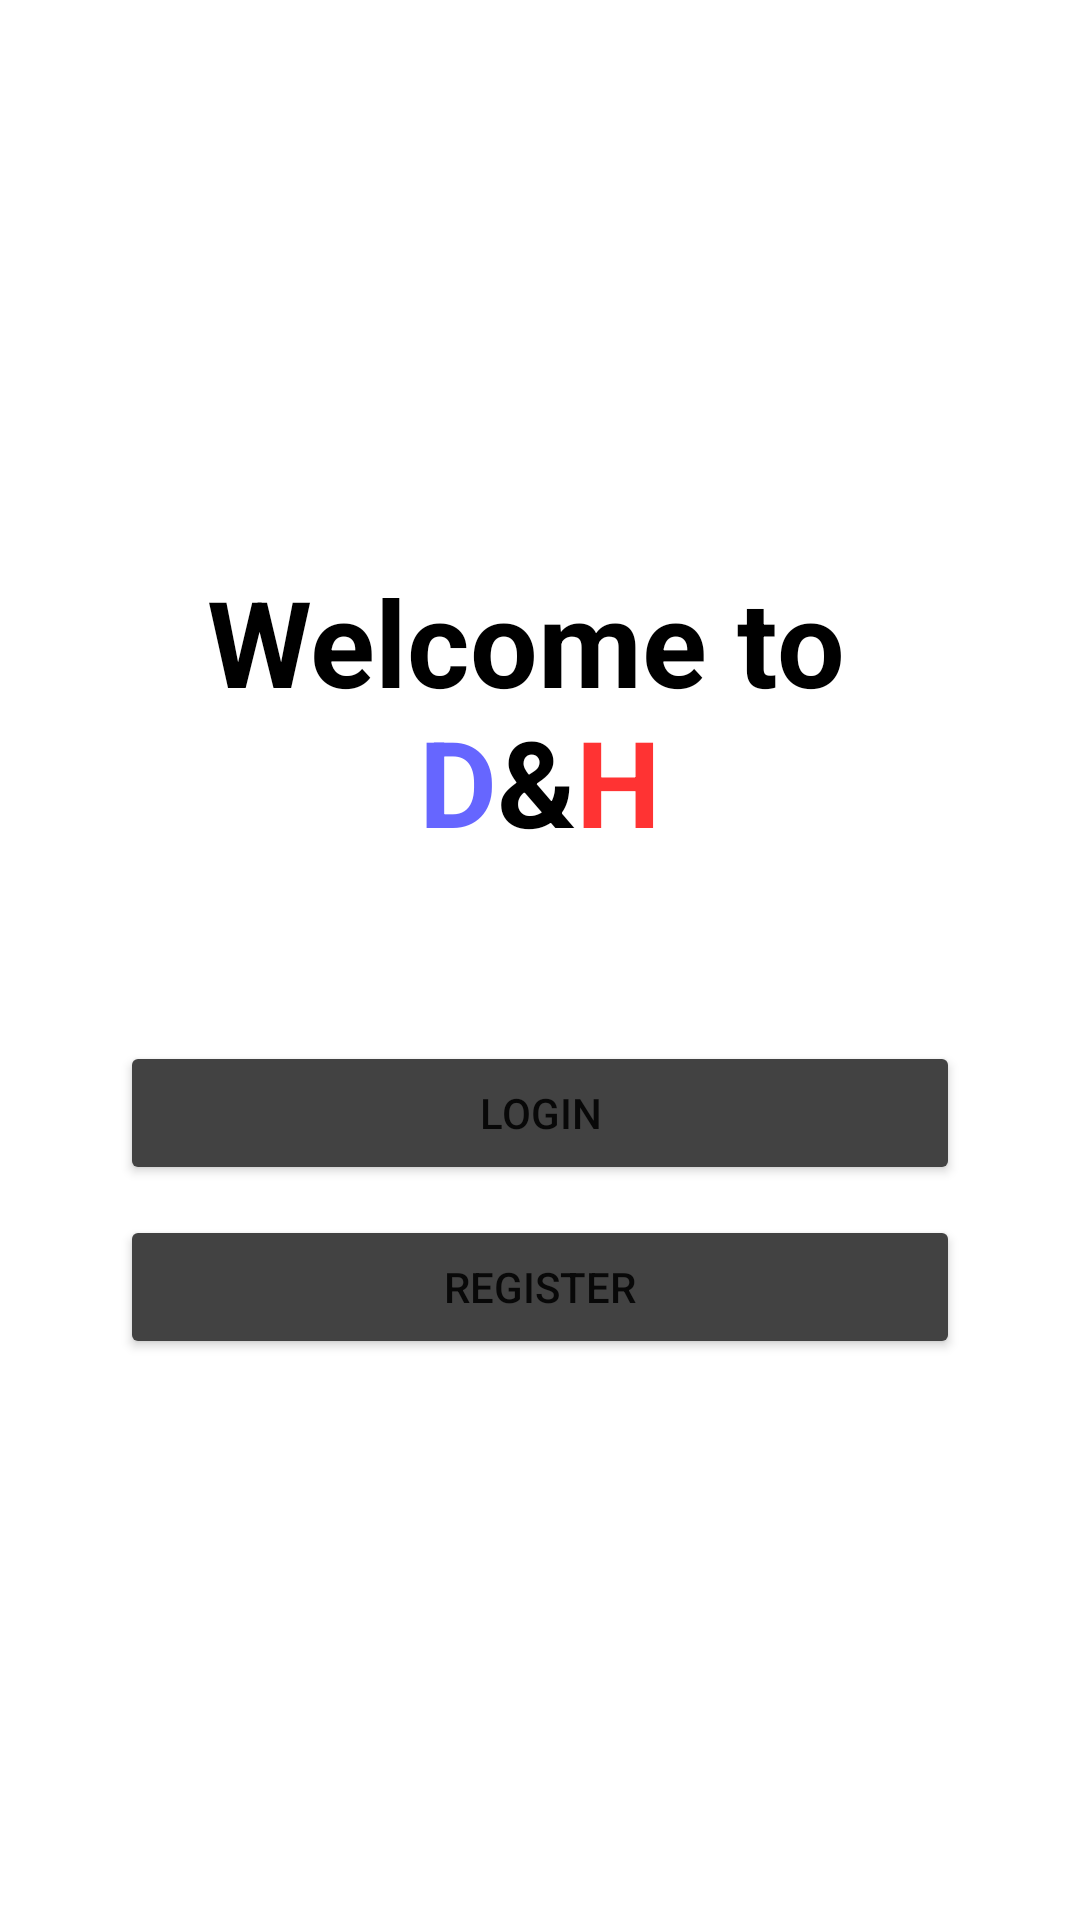

Write the Android layout XML for this screen, with the resource values it uses.
<!-- AndroidManifest.xml: application theme Theme.HealthcareApp -->
<!-- res/layout/activity_start.xml -->
<?xml version="1.0" encoding="utf-8"?>
<LinearLayout

    xmlns:android="http://schemas.android.com/apk/res/android"
    xmlns:app="http://schemas.android.com/apk/res-auto"
    xmlns:tools="http://schemas.android.com/tools"
    android:layout_width="match_parent"
    android:gravity="center"
    android:orientation="vertical"
    android:layout_height="match_parent"
    tools:context=".StartActivity">
    
    <TextView
        android:layout_width="wrap_content"
        android:layout_height="wrap_content"
        android:text="@string/title"
        android:textSize="40sp"
        android:textAlignment="center"
        android:textStyle="bold"
        android:textColor="@color/black"
        />
    <Button
        android:layout_width="match_parent"
        android:layout_height="wrap_content"
        android:id="@+id/login"
        android:text="Login"
        android:backgroundTint="@color/cardview_dark_background"
        android:layout_marginTop="60dp"
        android:layout_marginLeft="40dp"
        android:layout_marginRight="40dp"
        />
    <Button
        android:layout_width="match_parent"
        android:layout_height="wrap_content"
        android:id="@+id/register"
        android:text="Register"
        android:backgroundTint="@color/cardview_dark_background"
        android:layout_marginTop="10dp"
        android:layout_marginLeft="40dp"
        android:layout_marginRight="40dp"
        />

</LinearLayout>
<!-- resources referenced by this layout -->
<resources>
  <color name="black">#FF000000</color>
  <string name="title">Welcome to \n<font color="#6666FF">D</font>&amp;<font color="#FF3333">H</font></string>
  <style name="Theme.HealthcareApp" parent="Theme.MaterialComponents.DayNight.NoActionBar">
          
          <item name="colorPrimary">@color/purple_200</item>
          <item name="colorPrimaryVariant">@color/purple_200</item>
          <item name="colorOnPrimary">@color/white</item>
          
          <item name="colorSecondary">@color/teal_200</item>
          <item name="colorSecondaryVariant">@color/white</item>
          <item name="colorOnSecondary">@color/black</item>
          
          <item name="android:statusBarColor">@android:color/transparent</item>
          
      </style>
  <color name="purple_200">#FFBB86FC</color>
  <color name="white">#FFFFFFFF</color>
  <color name="teal_200">#FF03DAC5</color>
</resources>
